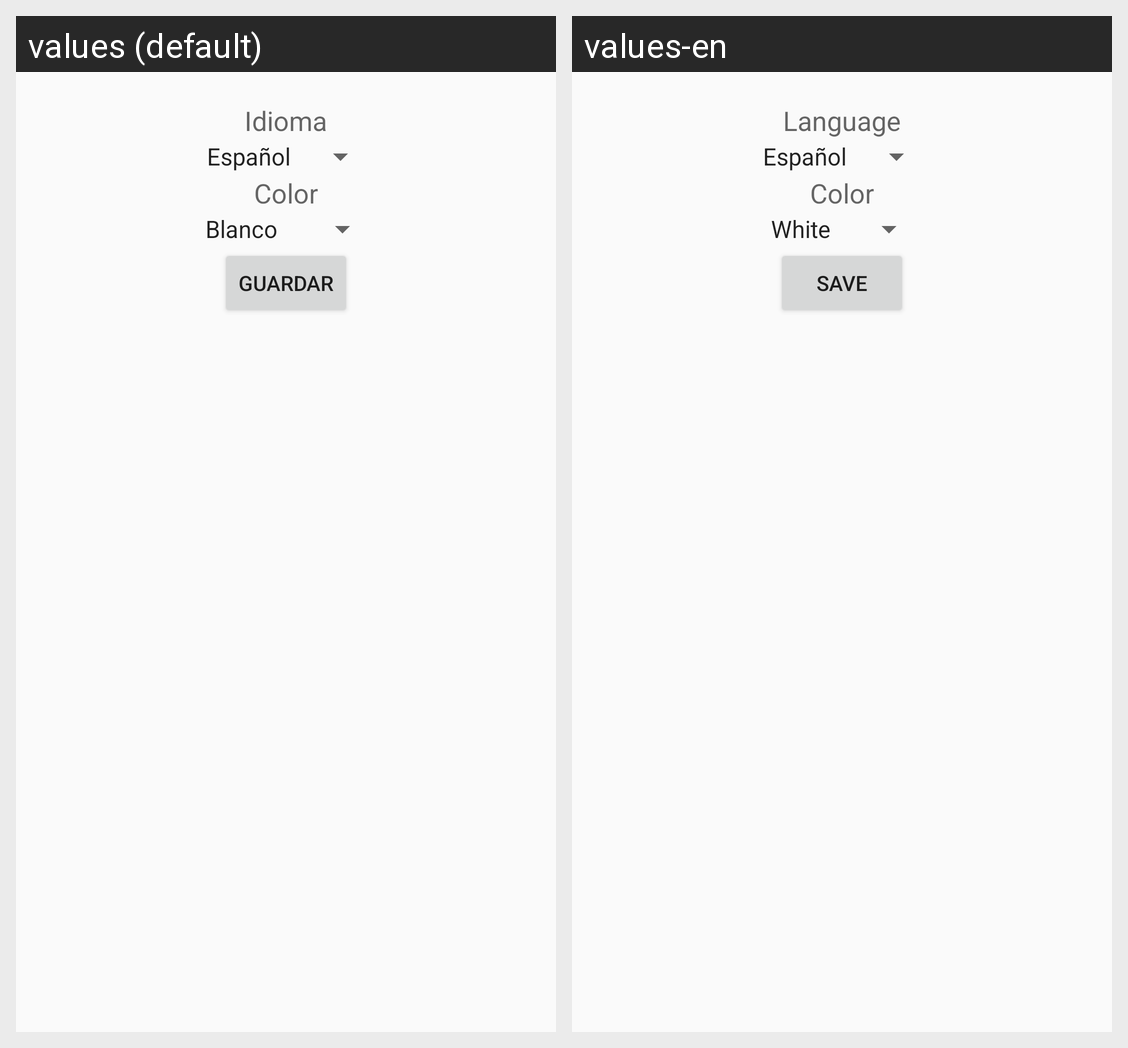

Strings drawn on this Android screen and how each of the app's shown locales translates them:
Android screen res/layout/fragment_configuracion.xml rendered under 2 locales, left to right: values (default), values-en. Device: Nexus 5 (rendered at 1080×1920; each locale shown at half size, 540×960, under a caption strip naming it); theme AppTheme.
Strings drawn on this screen, with the default value and each locale's value (text and hints the layout hard-codes, and strings that could not be matched under every locale, appear in the picture but are not listed):

configIdioma
  values: Idioma
  values-en: Language

configColor
  values: Color
  values-en: Color

btnConfig
  values: Guardar
  values-en: Save
